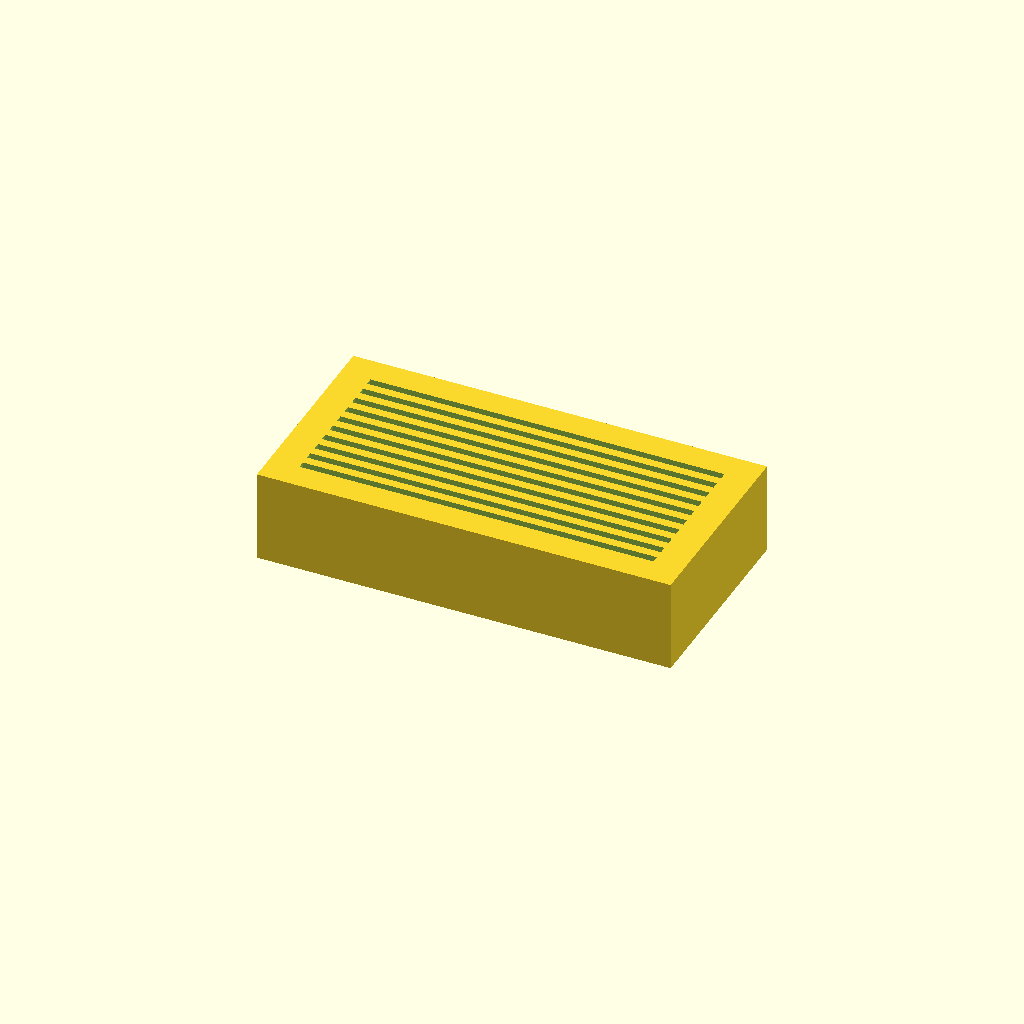
Cell 1: the model at its default parameters.
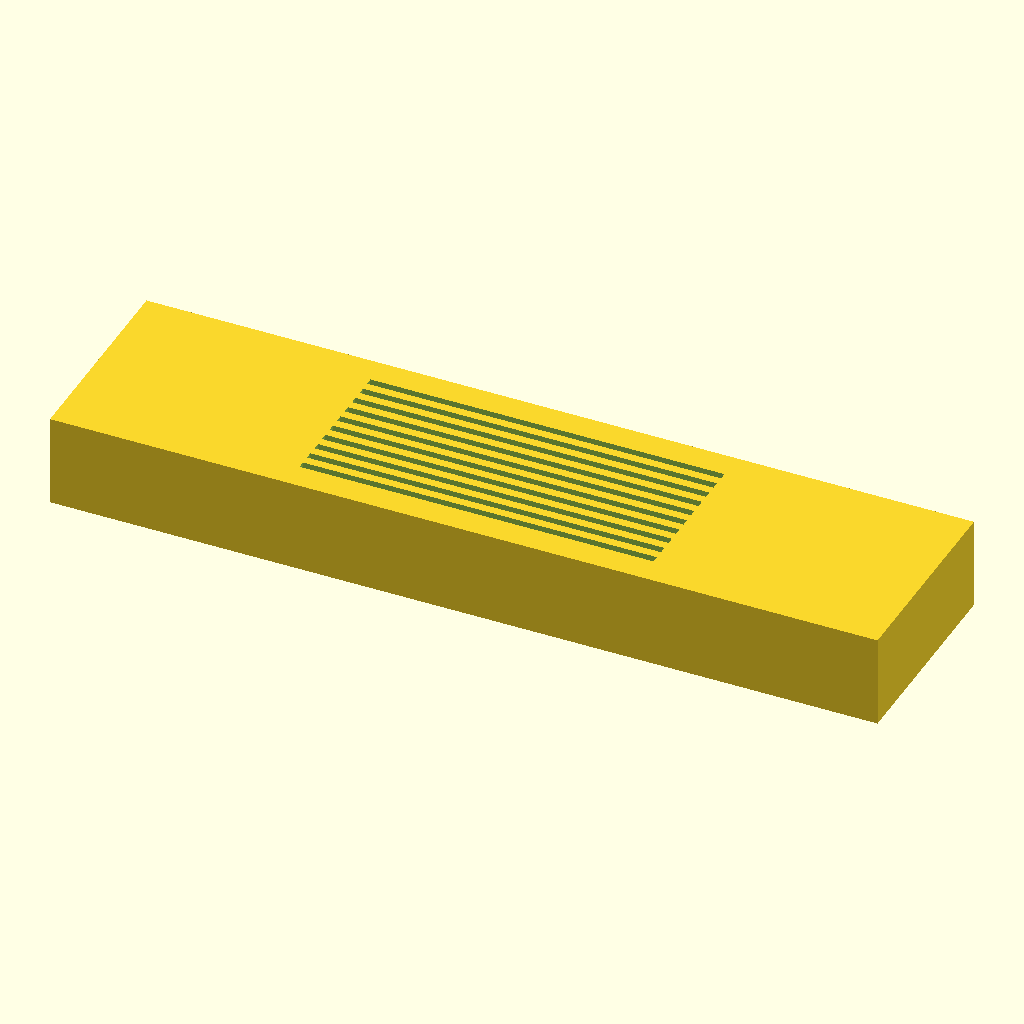
Cell 2 — block_length_x set to 180, the other parameters unchanged.
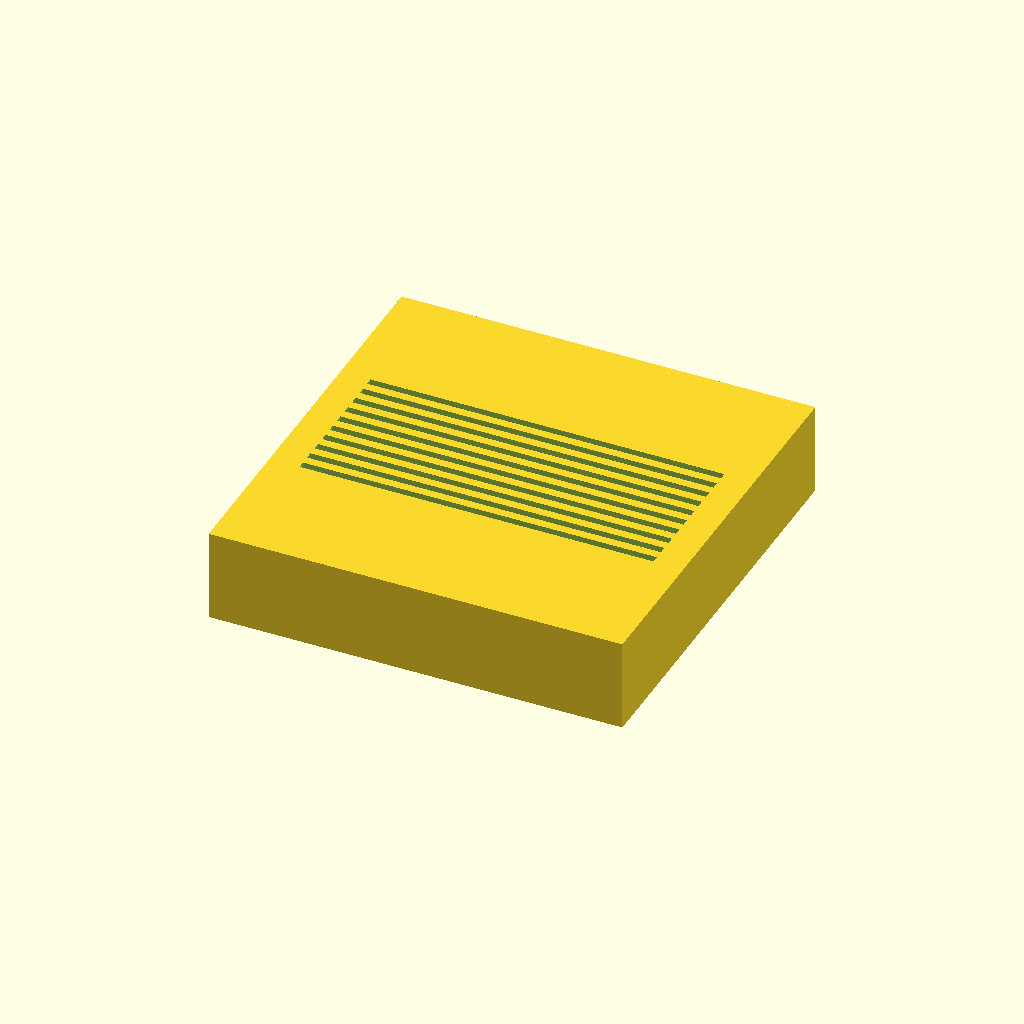
Cell 3 — block_width_y set to 90, the other parameters unchanged.
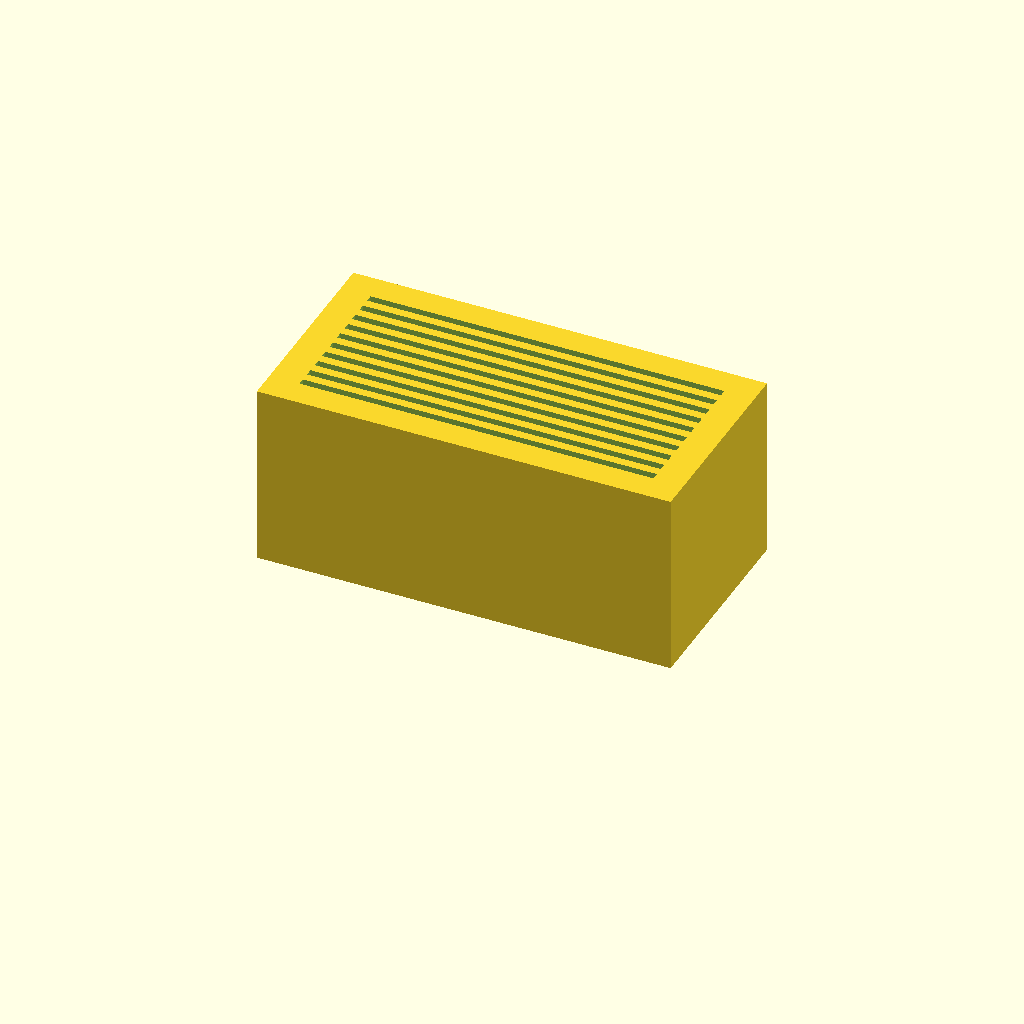
Cell 4: the same model with block_height_z = 40.
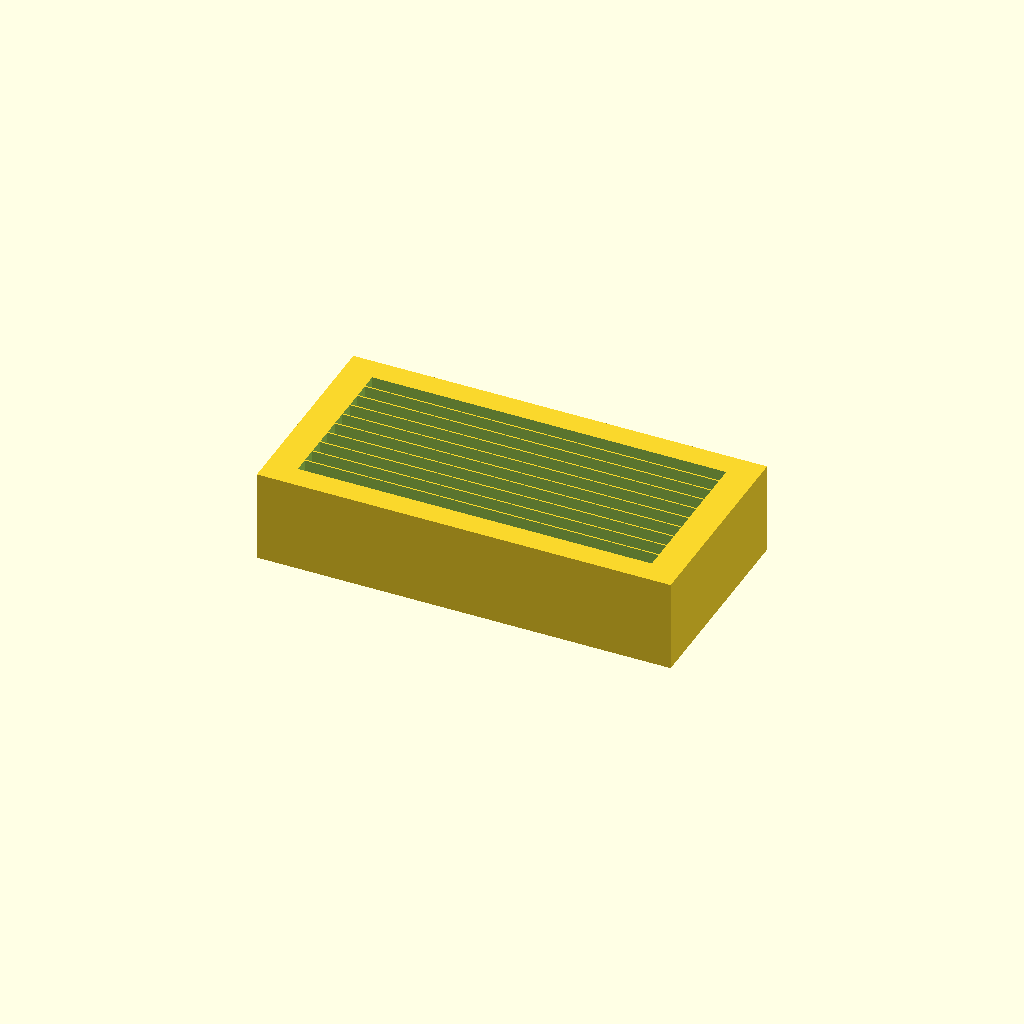
Cell 5: the same model with groove_width_y = 3.2.
All cells are drawn from one camera (rotation 55°, 0°, 25°, orthographic, colour scheme Cornfield), so only the parameter changes between them.
The OpenSCAD source (bench/results/lang-claude/code/claude_claude-haiku-4-5/slide_drying_rack_s0_sw_a1.scad):
// Microscope slide holder - holds 10 slides (75x25x1 mm) standing vertically
// Base block dimensions
block_length_x = 90;    // Length in X direction (mm)
block_width_y = 45;     // Width in Y direction (mm)
block_height_z = 20;    // Height in Z direction (mm)

// Groove dimensions
groove_length_x = 77;   // Groove length along X (mm)
groove_width_y = 1.6;   // Groove width in Y direction (mm)
groove_depth_z = 10;    // Groove depth in Z direction (mm)

// Groove array parameters
num_grooves = 10;       // Number of grooves
groove_spacing_y = 3.5; // Center-to-center spacing in Y (mm)

// Calculate groove positions to center the array
total_groove_span_y = (num_grooves - 1) * groove_spacing_y;
groove_start_y = -total_groove_span_y / 2;

$fn = 64;

difference() {
    // Solid base block, centered in X and Y, resting on XY plane at z=0
    translate([0, 0, block_height_z/2]) {
        cube([block_length_x, block_width_y, block_height_z], center = true);
    }
    
    // Cut 10 parallel grooves on top surface
    for (i = [0:num_grooves-1]) {
        groove_y = groove_start_y + i * groove_spacing_y;
        
        // Each groove: centered in X, positioned in Y, from top down
        // Opens at top, extends to 10 mm depth
        translate([0, groove_y, block_height_z - groove_depth_z/2]) {
            cube([groove_length_x, groove_width_y, groove_depth_z + 0.5], center = true);
        }
    }
}
Customizer parameters (derived from the source; name, type, default, range or options):
block_length_x: number, default 90
block_width_y: number, default 45
block_height_z: number, default 20
groove_length_x: number, default 77
groove_width_y: number, default 1.6
groove_depth_z: number, default 10
num_grooves: number, default 10
groove_spacing_y: number, default 3.5
